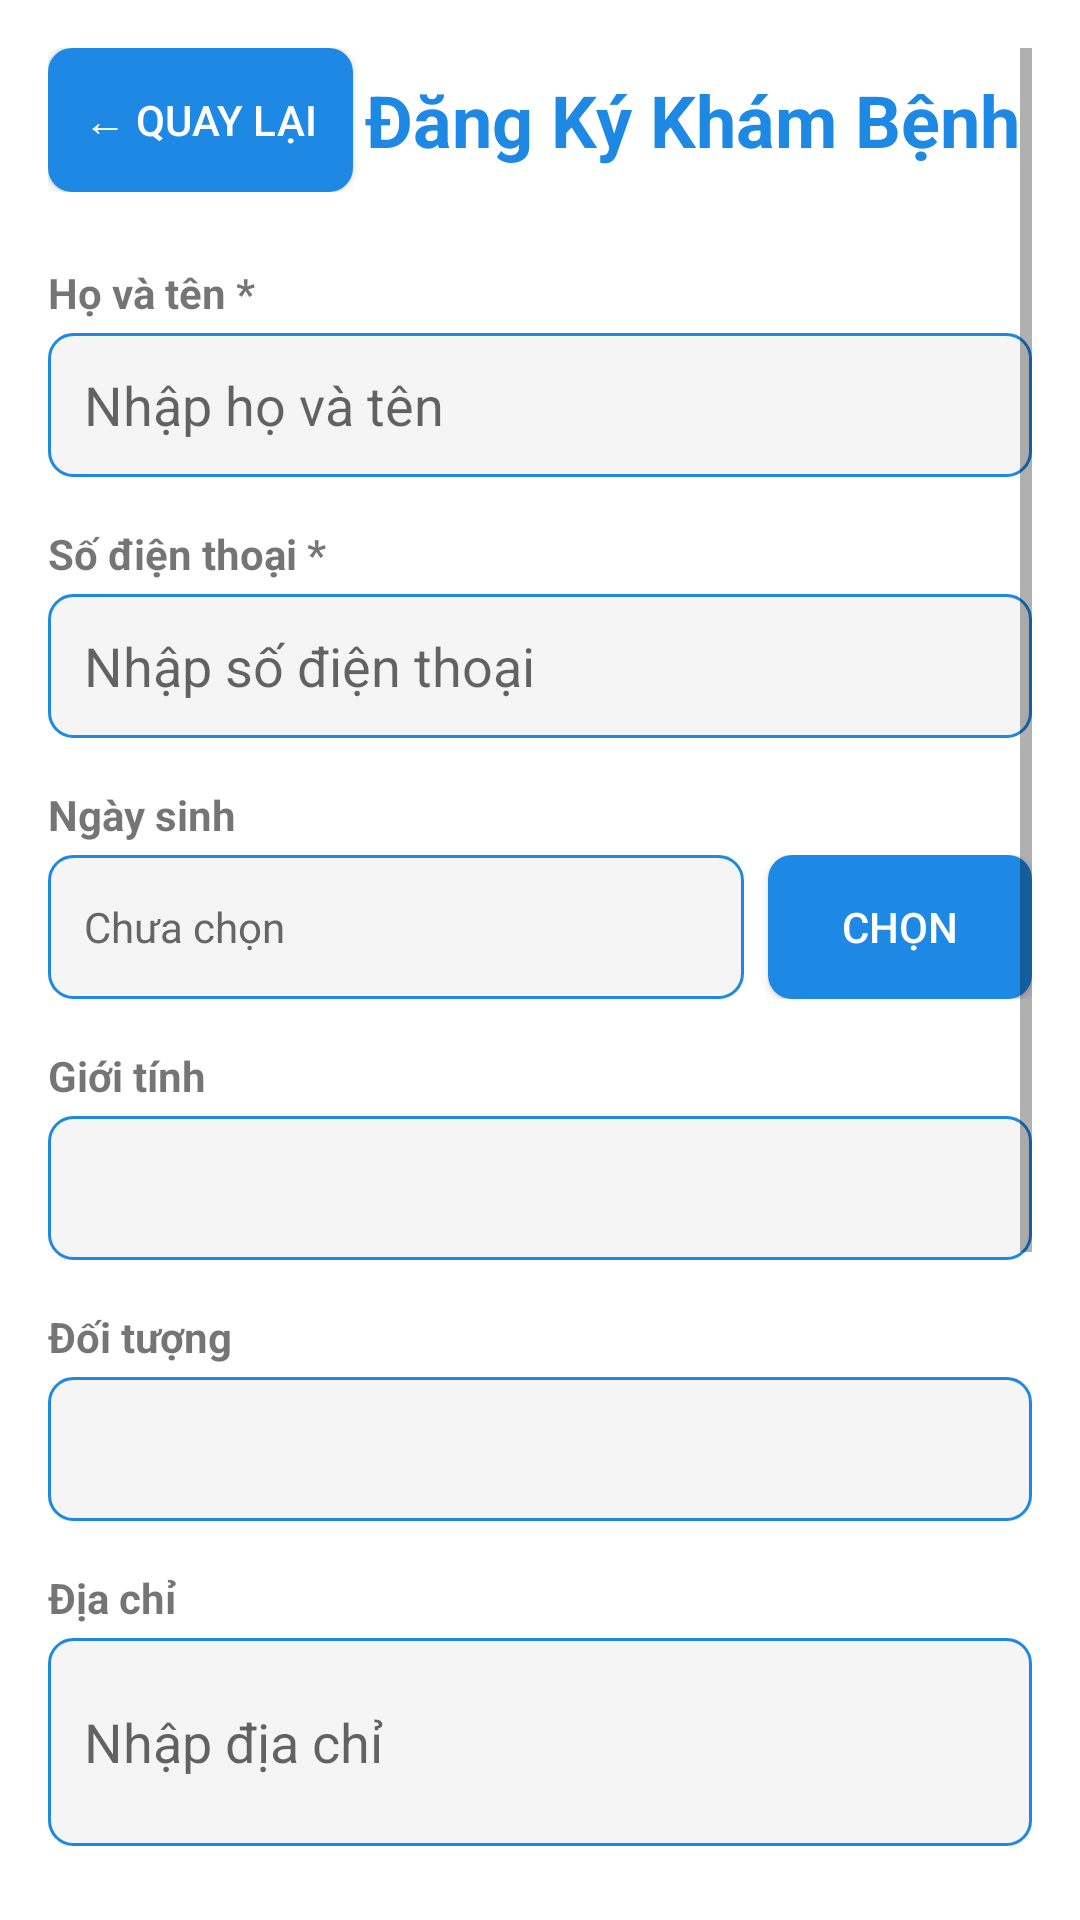

Write the Android layout XML for this screen, with the resource values it uses.
<!-- AndroidManifest.xml: application theme Theme.65131433_BigProject -->
<!-- res/layout/activity_register_kham.xml -->
<?xml version="1.0" encoding="utf-8"?>
<ScrollView xmlns:android="http://schemas.android.com/apk/res/android"
    android:layout_width="match_parent"
    android:layout_height="match_parent"
    android:background="@color/white"
    android:padding="16dp">

    <LinearLayout
        android:layout_width="match_parent"
        android:layout_height="wrap_content"
        android:orientation="vertical">

        
        <LinearLayout
            android:layout_width="match_parent"
            android:layout_height="wrap_content"
            android:orientation="horizontal"
            android:gravity="center_vertical"
            android:layout_marginBottom="24dp">
            
            <Button
                android:id="@+id/btnQuayLai"
                android:layout_width="wrap_content"
                android:layout_height="wrap_content"
                android:text="← Quay lại"
                android:textSize="14sp"
                android:background="@drawable/btn_quay_lai_background"
                android:textColor="@color/white"
                android:padding="12dp"
                android:minHeight="48dp"
                android:minWidth="100dp" />
            
            <TextView
                android:layout_width="0dp"
                android:layout_height="wrap_content"
                android:layout_weight="1"
                android:text="Đăng Ký Khám Bệnh"
                android:textSize="24sp"
                android:textStyle="bold"
                android:textColor="#1e88e5"
                android:textAlignment="center" />
        </LinearLayout>

        
        <TextView
            android:layout_width="wrap_content"
            android:layout_height="wrap_content"
            android:text="Họ và tên *"
            android:textSize="14sp"
            android:textStyle="bold"
            android:layout_marginBottom="4dp" />
        <EditText
            android:id="@+id/etHoTen"
            android:layout_width="match_parent"
            android:layout_height="48dp"
            android:hint="Nhập họ và tên"
            android:padding="12dp"
            android:background="@drawable/edit_text_background"
            android:layout_marginBottom="16dp" />

        
        <TextView
            android:layout_width="wrap_content"
            android:layout_height="wrap_content"
            android:text="Số điện thoại *"
            android:textSize="14sp"
            android:textStyle="bold"
            android:layout_marginBottom="4dp" />
        <EditText
            android:id="@+id/etSdt"
            android:layout_width="match_parent"
            android:layout_height="48dp"
            android:hint="Nhập số điện thoại"
            android:inputType="phone"
            android:padding="12dp"
            android:background="@drawable/edit_text_background"
            android:layout_marginBottom="16dp" />

        
        <TextView
            android:layout_width="wrap_content"
            android:layout_height="wrap_content"
            android:text="Ngày sinh"
            android:textSize="14sp"
            android:textStyle="bold"
            android:layout_marginBottom="4dp" />
        <LinearLayout
            android:layout_width="match_parent"
            android:layout_height="wrap_content"
            android:orientation="horizontal"
            android:layout_marginBottom="16dp">
            <TextView
                android:id="@+id/tvNgaySinh"
                android:layout_width="0dp"
                android:layout_height="48dp"
                android:layout_weight="1"
                android:gravity="center_vertical"
                android:padding="12dp"
                android:background="@drawable/edit_text_background"
                android:text="Chưa chọn"
                android:textColor="#666" />
            <Button
                android:id="@+id/btnChonNgaySinh"
                android:layout_width="wrap_content"
                android:layout_height="48dp"
                android:text="Chọn"
                android:layout_marginStart="8dp"
                android:background="@drawable/button_background"
                android:textColor="@color/white" />
        </LinearLayout>

        
        <TextView
            android:layout_width="wrap_content"
            android:layout_height="wrap_content"
            android:text="Giới tính"
            android:textSize="14sp"
            android:textStyle="bold"
            android:layout_marginBottom="4dp" />
        <Spinner
            android:id="@+id/spGioiTinh"
            android:layout_width="match_parent"
            android:layout_height="48dp"
            android:background="@drawable/edit_text_background"
            android:padding="12dp"
            android:layout_marginBottom="16dp" />

        
        <TextView
            android:layout_width="wrap_content"
            android:layout_height="wrap_content"
            android:text="Đối tượng"
            android:textSize="14sp"
            android:textStyle="bold"
            android:layout_marginBottom="4dp" />
        <Spinner
            android:id="@+id/spDoiTuong"
            android:layout_width="match_parent"
            android:layout_height="48dp"
            android:background="@drawable/edit_text_background"
            android:padding="12dp"
            android:layout_marginBottom="16dp" />

        
        <TextView
            android:layout_width="wrap_content"
            android:layout_height="wrap_content"
            android:text="Địa chỉ"
            android:textSize="14sp"
            android:textStyle="bold"
            android:layout_marginBottom="4dp" />
        <EditText
            android:id="@+id/etDiaChi"
            android:layout_width="match_parent"
            android:layout_height="wrap_content"
            android:hint="Nhập địa chỉ"
            android:minLines="2"
            android:padding="12dp"
            android:background="@drawable/edit_text_background"
            android:layout_marginBottom="16dp" />

        
        <TextView
            android:layout_width="wrap_content"
            android:layout_height="wrap_content"
            android:text="Số bảo hiểm y tế"
            android:textSize="14sp"
            android:textStyle="bold"
            android:layout_marginBottom="4dp" />
        <EditText
            android:id="@+id/etBhyt"
            android:layout_width="match_parent"
            android:layout_height="48dp"
            android:hint="Nhập số BHYT (nếu có)"
            android:padding="12dp"
            android:background="@drawable/edit_text_background"
            android:layout_marginBottom="16dp" />

        
        <TextView
            android:layout_width="wrap_content"
            android:layout_height="wrap_content"
            android:text="Lý do khám"
            android:textSize="14sp"
            android:textStyle="bold"
            android:layout_marginBottom="4dp" />
        <EditText
            android:id="@+id/etLyDoKham"
            android:layout_width="match_parent"
            android:layout_height="wrap_content"
            android:hint="Nhập lý do khám"
            android:minLines="2"
            android:padding="12dp"
            android:background="@drawable/edit_text_background"
            android:layout_marginBottom="16dp" />

        
        <TextView
            android:layout_width="wrap_content"
            android:layout_height="wrap_content"
            android:text="Thời gian hẹn khám *"
            android:textSize="14sp"
            android:textStyle="bold"
            android:layout_marginBottom="4dp" />
        <LinearLayout
            android:layout_width="match_parent"
            android:layout_height="wrap_content"
            android:orientation="horizontal"
            android:layout_marginBottom="24dp">
            <TextView
                android:id="@+id/tvThoiGianHenKham"
                android:layout_width="0dp"
                android:layout_height="48dp"
                android:layout_weight="1"
                android:gravity="center_vertical"
                android:padding="12dp"
                android:background="@drawable/edit_text_background"
                android:text="Chưa chọn"
                android:textColor="#666" />
            <Button
                android:id="@+id/btnChonThoiGianHen"
                android:layout_width="wrap_content"
                android:layout_height="48dp"
                android:text="Chọn"
                android:layout_marginStart="8dp"
                android:background="@drawable/button_background"
                android:textColor="@color/white" />
        </LinearLayout>

        
        <Button
            android:id="@+id/btnDangKy"
            android:layout_width="match_parent"
            android:layout_height="48dp"
            android:text="Đăng ký khám"
            android:textSize="16sp"
            android:textStyle="bold"
            android:background="@drawable/button_background"
            android:textColor="@color/white" />

    </LinearLayout>
</ScrollView>
<!-- resources referenced by this layout -->
<resources>
  <color name="white">#FFFFFFFF</color>
  <!-- drawable btn_quay_lai_background (drawable) -->
  <?xml version="1.0" encoding="utf-8"?>
  <selector xmlns:android="http://schemas.android.com/apk/res/android">
      <item android:state_pressed="true">
          <shape android:shape="rectangle">
              <solid android:color="#1565c0" />
              <corners android:radius="8dp" />
          </shape>
      </item>
      <item>
          <shape android:shape="rectangle">
              <solid android:color="#1e88e5" />
              <corners android:radius="8dp" />
          </shape>
      </item>
  </selector>
  <!-- drawable button_background (drawable) -->
  <?xml version="1.0" encoding="utf-8"?>
  <shape xmlns:android="http://schemas.android.com/apk/res/android">
      <solid android:color="#1e88e5" />
      <corners android:radius="8dp" />
  </shape>
  <!-- drawable edit_text_background (drawable) -->
  <?xml version="1.0" encoding="utf-8"?>
  <shape xmlns:android="http://schemas.android.com/apk/res/android">
      <solid android:color="#f5f5f5" />
      <stroke android:color="#1e88e5" android:width="1dp" />
      <corners android:radius="8dp" />
  </shape>
  <style name="Theme.65131433_BigProject" parent="Theme.MaterialComponents.Light.DarkActionBar">
          
          <item name="colorPrimary">@color/primary_color</item>
          
          <item name="colorSecondary">@color/secondary_color</item>
          
          <item name="colorTertiary">@color/tertiary_color</item>
      </style>
  <color name="primary_color">#1e88e5</color>
  <color name="secondary_color">#1565c0</color>
  <color name="tertiary_color">#0d47a1</color>
</resources>
